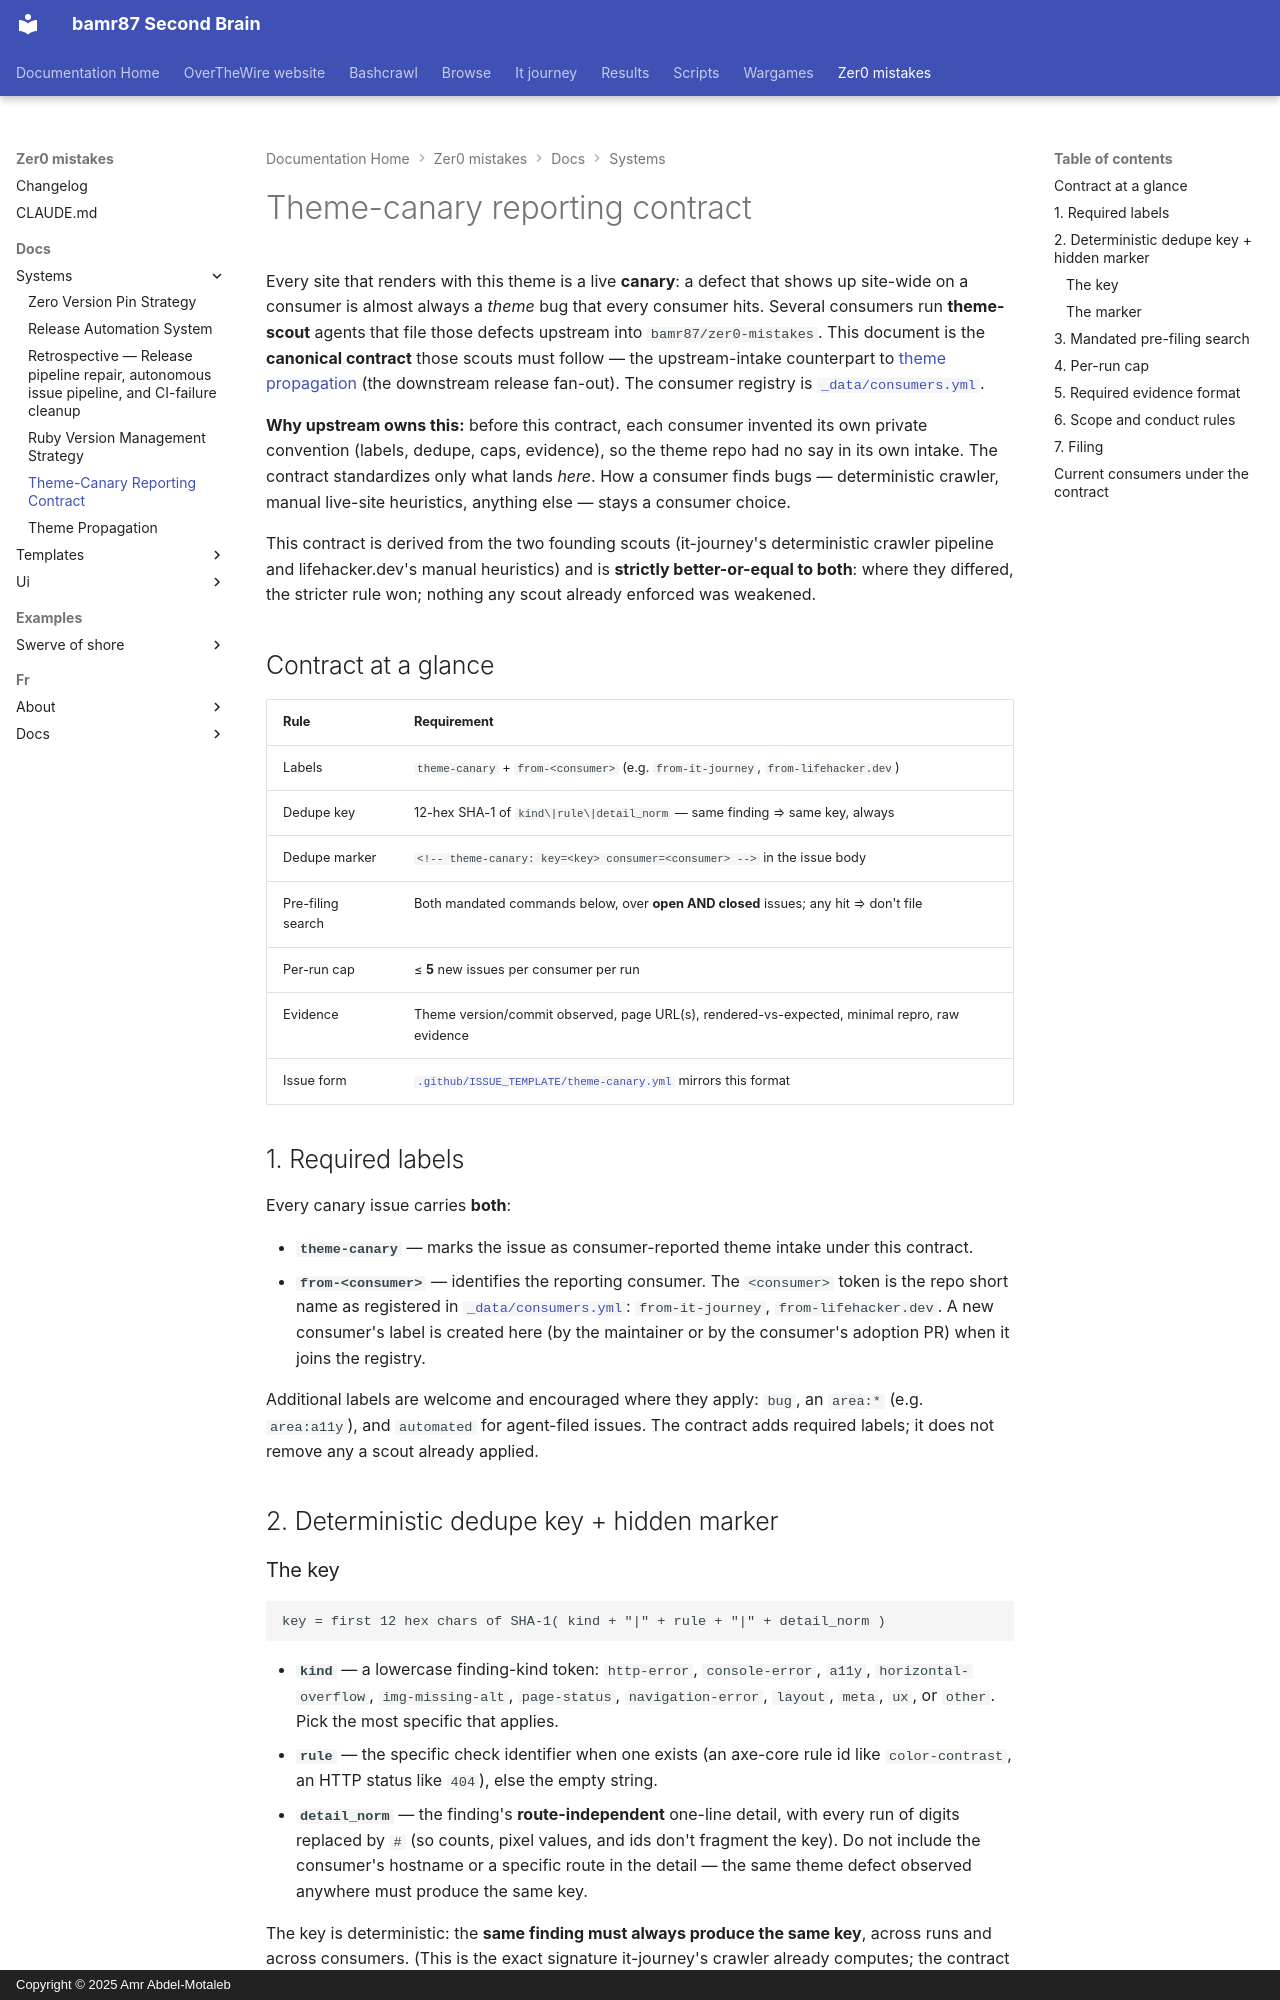

repository: bamr87/README · page: zer0-mistakes/docs/systems/theme-canary-contract/index.html · generator: mkdocs · copyright: Copyright © 2025 Amr Abdel-Motaleb

---
author: bamr87
categories:
- docs
date: 2026-08-07 00:00:00+00:00
description: 'The canonical upstream bug-intake protocol every downstream theme-scout
  must follow when filing zer0-mistakes theme defects: labels, deterministic dedupe
  key, pre-filing search, per-run cap, and evidence format.'
lastmod: 2026-08-07 00:00:00+00:00
source_file: docs/systems/theme-canary-contract.md
source_repo: bamr87/zer0-mistakes
source_url: https://github.com/bamr87/zer0-mistakes/blob/main/docs/systems/theme-canary-contract.md
tags:
- systems
- canary
- issues
- consumers
- automation
title: Theme-Canary Reporting Contract
---

# Theme-canary reporting contract

Every site that renders with this theme is a live **canary**: a defect that shows up site-wide on a consumer is almost always a *theme* bug that every consumer hits. Several consumers run **theme-scout** agents that file those defects upstream into `bamr87/zer0-mistakes`. This document is the **canonical contract** those scouts must follow — the upstream-intake counterpart to [theme propagation](theme-propagation.md) (the downstream release fan-out). The consumer registry is [`_data/consumers.yml`](../../_data/consumers.yml).

**Why upstream owns this:** before this contract, each consumer invented its own private convention (labels, dedupe, caps, evidence), so the theme repo had no say in its own intake. The contract standardizes only what lands *here*. How a consumer finds bugs — deterministic crawler, manual live-site heuristics, anything else — stays a consumer choice.

This contract is derived from the two founding scouts (it-journey's deterministic crawler pipeline and lifehacker.dev's manual heuristics) and is **strictly better-or-equal to both**: where they differed, the stricter rule won; nothing any scout already enforced was weakened.

## Contract at a glance

| Rule | Requirement |
| --- | --- |
| Labels | `theme-canary` + `from-<consumer>` (e.g. `from-it-journey`, `from-lifehacker.dev`) |
| Dedupe key | 12-hex SHA-1 of `kind\|rule\|detail_norm` — same finding ⇒ same key, always |
| Dedupe marker | `<!-- theme-canary: key=<key> consumer=<consumer> -->` in the issue body |
| Pre-filing search | Both mandated commands below, over **open AND closed** issues; any hit ⇒ don't file |
| Per-run cap | ≤ **5** new issues per consumer per run |
| Evidence | Theme version/commit observed, page URL(s), rendered-vs-expected, minimal repro, raw evidence |
| Issue form | [`.github/ISSUE_TEMPLATE/theme-canary.yml`](../../dot-github/ISSUE_TEMPLATE/theme-canary.yml) mirrors this format |

## 1. Required labels

Every canary issue carries **both**:

- **`theme-canary`** — marks the issue as consumer-reported theme intake under this contract.
- **`from-<consumer>`** — identifies the reporting consumer. The `<consumer>` token is the repo short name as registered in [`_data/consumers.yml`](../../_data/consumers.yml): `from-it-journey`, `from-lifehacker.dev`. A new consumer's label is created here (by the maintainer or by the consumer's adoption PR) when it joins the registry.

Additional labels are welcome and encouraged where they apply: `bug`, an `area:*` (e.g. `area:a11y`), and `automated` for agent-filed issues. The contract adds required labels; it does not remove any a scout already applied.

## 2. Deterministic dedupe key + hidden marker
